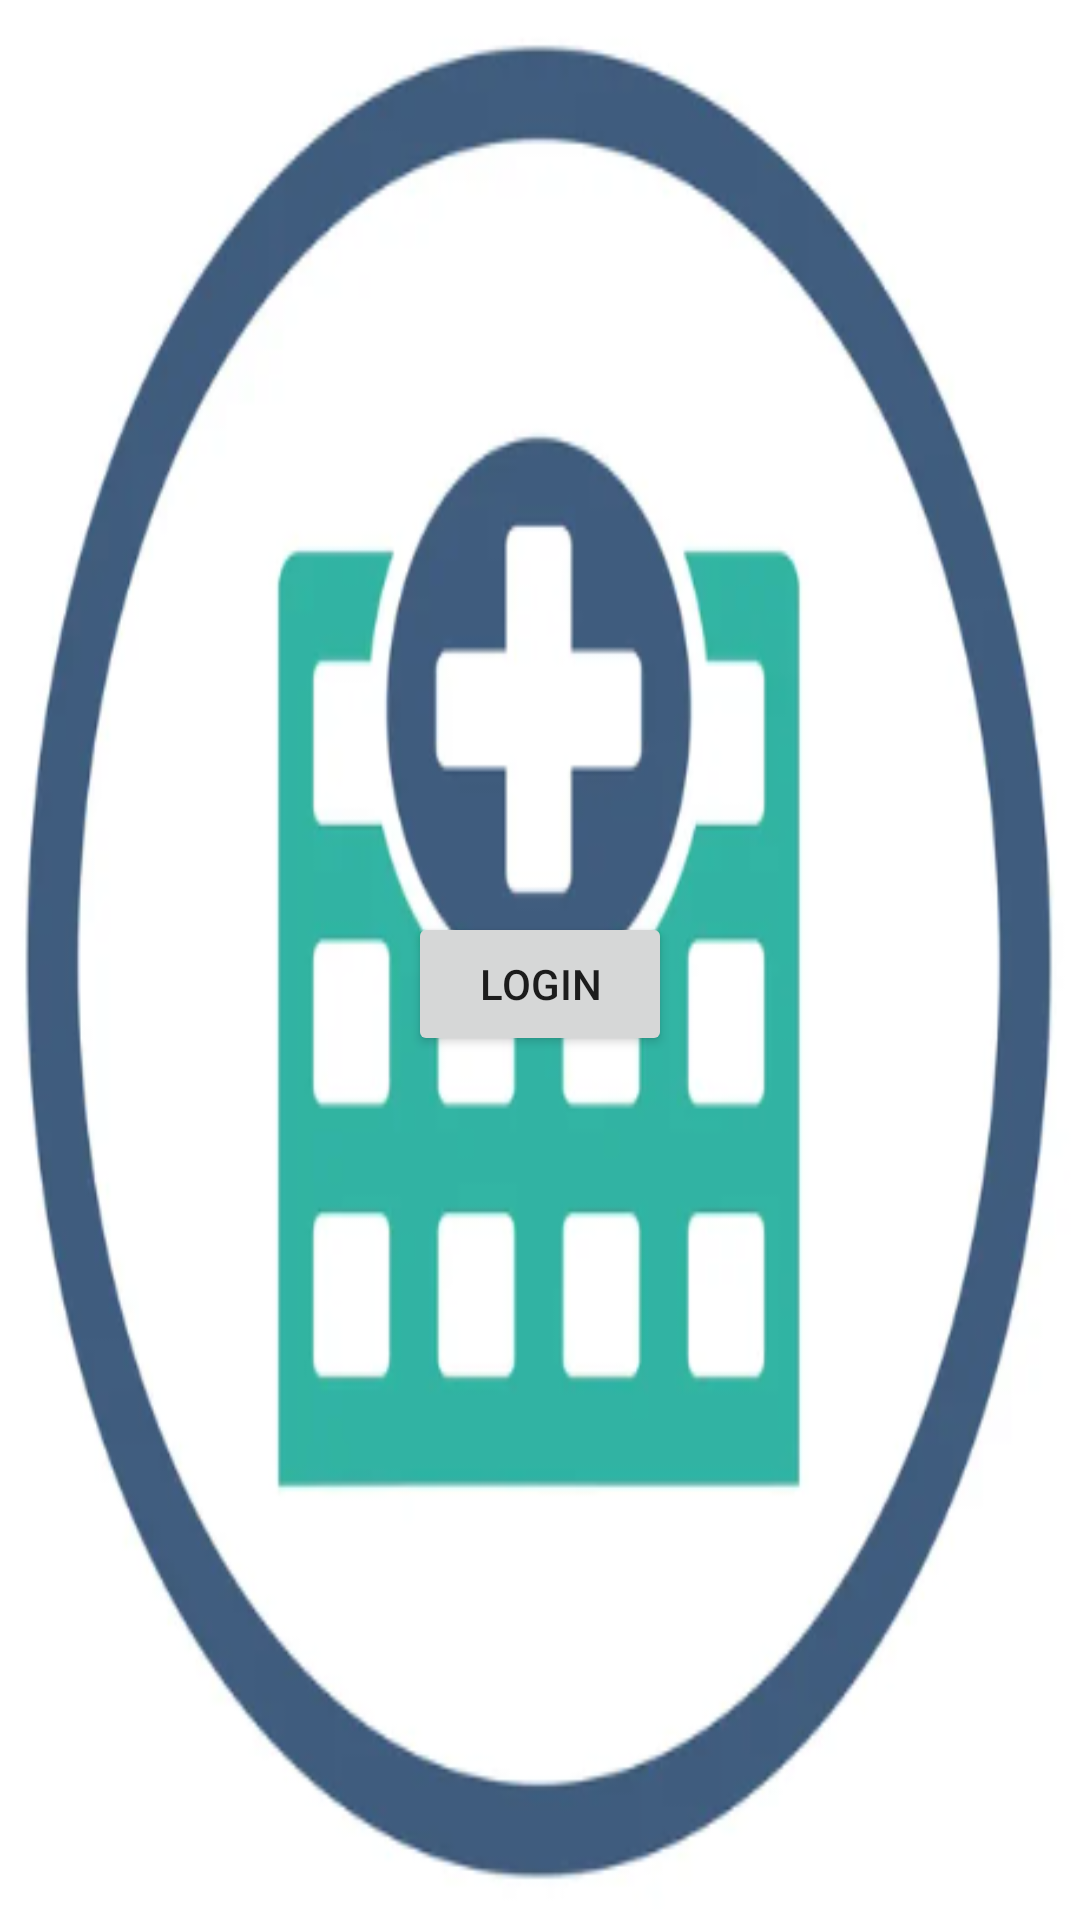

Here is an Android app screen rendered from its layout file. Give the layout XML and the strings, colors and styles it references.
<!-- AndroidManifest.xml: application theme Theme.AppCompat.Light.DarkActionBar -->
<!-- res/layout/activity_main.xml -->
<?xml version="1.0" encoding="utf-8"?>
<layout xmlns:android="http://schemas.android.com/apk/res/android"
    xmlns:app="http://schemas.android.com/apk/res-auto"
    xmlns:tools="http://schemas.android.com/tools">



    <androidx.constraintlayout.widget.ConstraintLayout
        android:id="@+id/main"
        android:layout_width="match_parent"
        android:layout_height="match_parent"
        tools:context=".MainActivity"
        android:background="@drawable/background_image">

        <TextView
            android:layout_width="wrap_content"
            android:layout_height="wrap_content"
            android:text="Hello World!"
            app:layout_constraintBottom_toBottomOf="parent"
            app:layout_constraintEnd_toEndOf="parent"
            app:layout_constraintStart_toStartOf="parent"
            app:layout_constraintTop_toTopOf="parent" />

        <Button
            android:id="@+id/buttonLogin"
            android:layout_width="wrap_content"
            android:layout_height="wrap_content"
            android:text="Login"
            app:layout_constraintBottom_toBottomOf="parent"
            app:layout_constraintEnd_toEndOf="parent"
            app:layout_constraintStart_toStartOf="parent"
            app:layout_constraintTop_toTopOf="parent"
            android:layout_marginTop="16dp"/>
    </androidx.constraintlayout.widget.ConstraintLayout>
</layout>
<!-- resources referenced by this layout -->
<resources>
  <!-- drawable background_image: png bitmap (drawable, 96477 bytes) -->
</resources>
